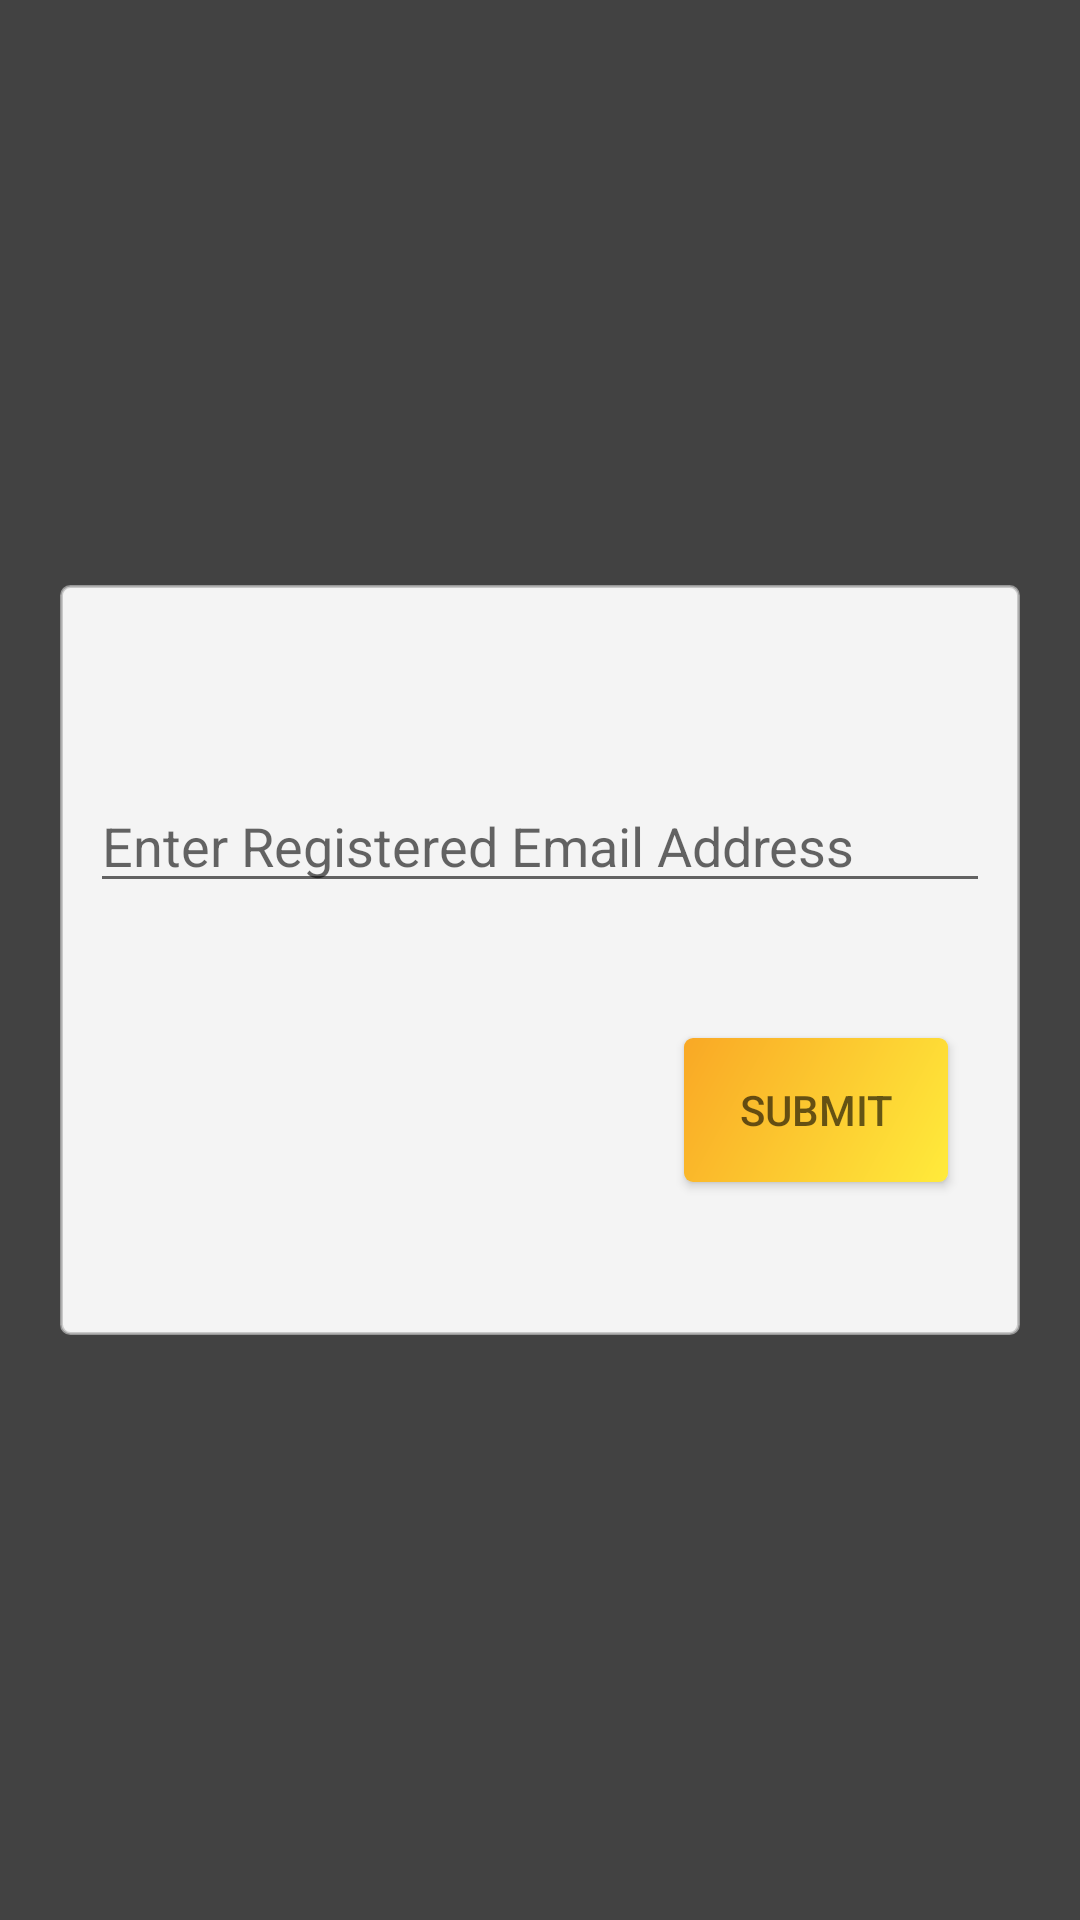

Write the Android layout XML for this screen, with the resource values it uses.
<!-- AndroidManifest.xml: application theme MyTheme -->
<!-- res/layout/activity_forget.xml -->
<?xml version="1.0" encoding="utf-8"?>
<LinearLayout xmlns:android="http://schemas.android.com/apk/res/android"
    xmlns:app="http://schemas.android.com/apk/res-auto"
    xmlns:tools="http://schemas.android.com/tools"
    android:layout_width="match_parent"
    android:layout_height="match_parent"
    android:layout_gravity="center"
    android:background="@color/cardview_dark_background"
    android:gravity="center"
    tools:context="app.infiniverse.grocery.ForgetActivity">


    <android.support.constraint.ConstraintLayout
        android:layout_width="match_parent"
        android:layout_height="250dp"
        android:layout_gravity="center"
        android:layout_margin="20dp"
        android:background="@drawable/box2"
        android:gravity="center">


        <EditText
            android:id="@+id/email"
            android:layout_width="0dp"
            android:layout_height="wrap_content"
            android:layout_margin="10dp"
            android:layout_marginEnd="8dp"
            android:layout_marginStart="8dp"
            android:hint="Enter Registered Email Address"
            android:inputType="textEmailAddress"
            app:layout_constraintBottom_toBottomOf="parent"
            app:layout_constraintEnd_toEndOf="parent"
            app:layout_constraintStart_toStartOf="parent"
            app:layout_constraintTop_toTopOf="parent"
            app:layout_constraintVertical_bias="0.29000002" />

        <Button

            android:id="@+id/submit_otp"
            android:layout_width="wrap_content"
            android:layout_height="wrap_content"
            android:layout_marginBottom="8dp"
            android:layout_marginEnd="24dp"
            android:layout_marginTop="32dp"
            android:background="@drawable/btn_background"
            android:text="Submit"
            android:textColor="@color/color_black_light"
            app:layout_constraintBottom_toBottomOf="parent"
            app:layout_constraintEnd_toEndOf="parent"
            app:layout_constraintHorizontal_bias="1.0"
            app:layout_constraintStart_toStartOf="@+id/email"
            app:layout_constraintTop_toBottomOf="@+id/email"
            app:layout_constraintVertical_bias="0.23000002" />
    </android.support.constraint.ConstraintLayout>
</LinearLayout>
<!-- resources referenced by this layout -->
<resources>
  <color name="color_black_light">#99000000</color>
  <!-- drawable box2 (drawable) -->
  <?xml version="1.0" encoding="utf-8"?>
  <shape xmlns:android="http://schemas.android.com/apk/res/android"
      android:shape="rectangle">
      <gradient
          android:angle="135"
          android:endColor="#efffffff"
          android:startColor="#efffffff"
          android:type="linear" />
      <corners android:radius="3sp" />
      <stroke
          android:width="1sp"
          android:color="#b8b9b9b9" />
  </shape>
  <!-- drawable btn_background (drawable) -->
  <?xml version="1.0" encoding="utf-8"?>
  <shape xmlns:android="http://schemas.android.com/apk/res/android"
      android:shape="rectangle">
      <gradient
          android:angle="135"
          android:endColor="#f9a825"
          android:startColor="#FFEB3B"
          android:type="linear" />
      <corners android:radius="3sp" />
  </shape>
  <style name="MyTheme" parent="Base.MyTheme" />
  <style name="Base.MyTheme" parent="Theme.AppCompat.Light.NoActionBar">
          <item name="colorPrimary">@color/primary</item>
          <item name="colorPrimaryDark">@color/primary_dark</item>
          <item name="colorAccent">@color/accent_500</item>
          <item name="windowActionBar">false</item>
          <item name="windowActionBarOverlay">true</item>
          <item name="windowNoTitle">true</item>
          <item name="android:windowBackground">@color/bg_light</item>
      </style>
  <color name="primary">#9C27B0</color>
  <color name="primary_dark">#7B1FA2</color>
  <color name="accent_500">#DA4453</color>
  <color name="bg_light">#FAFAFA</color>
</resources>
